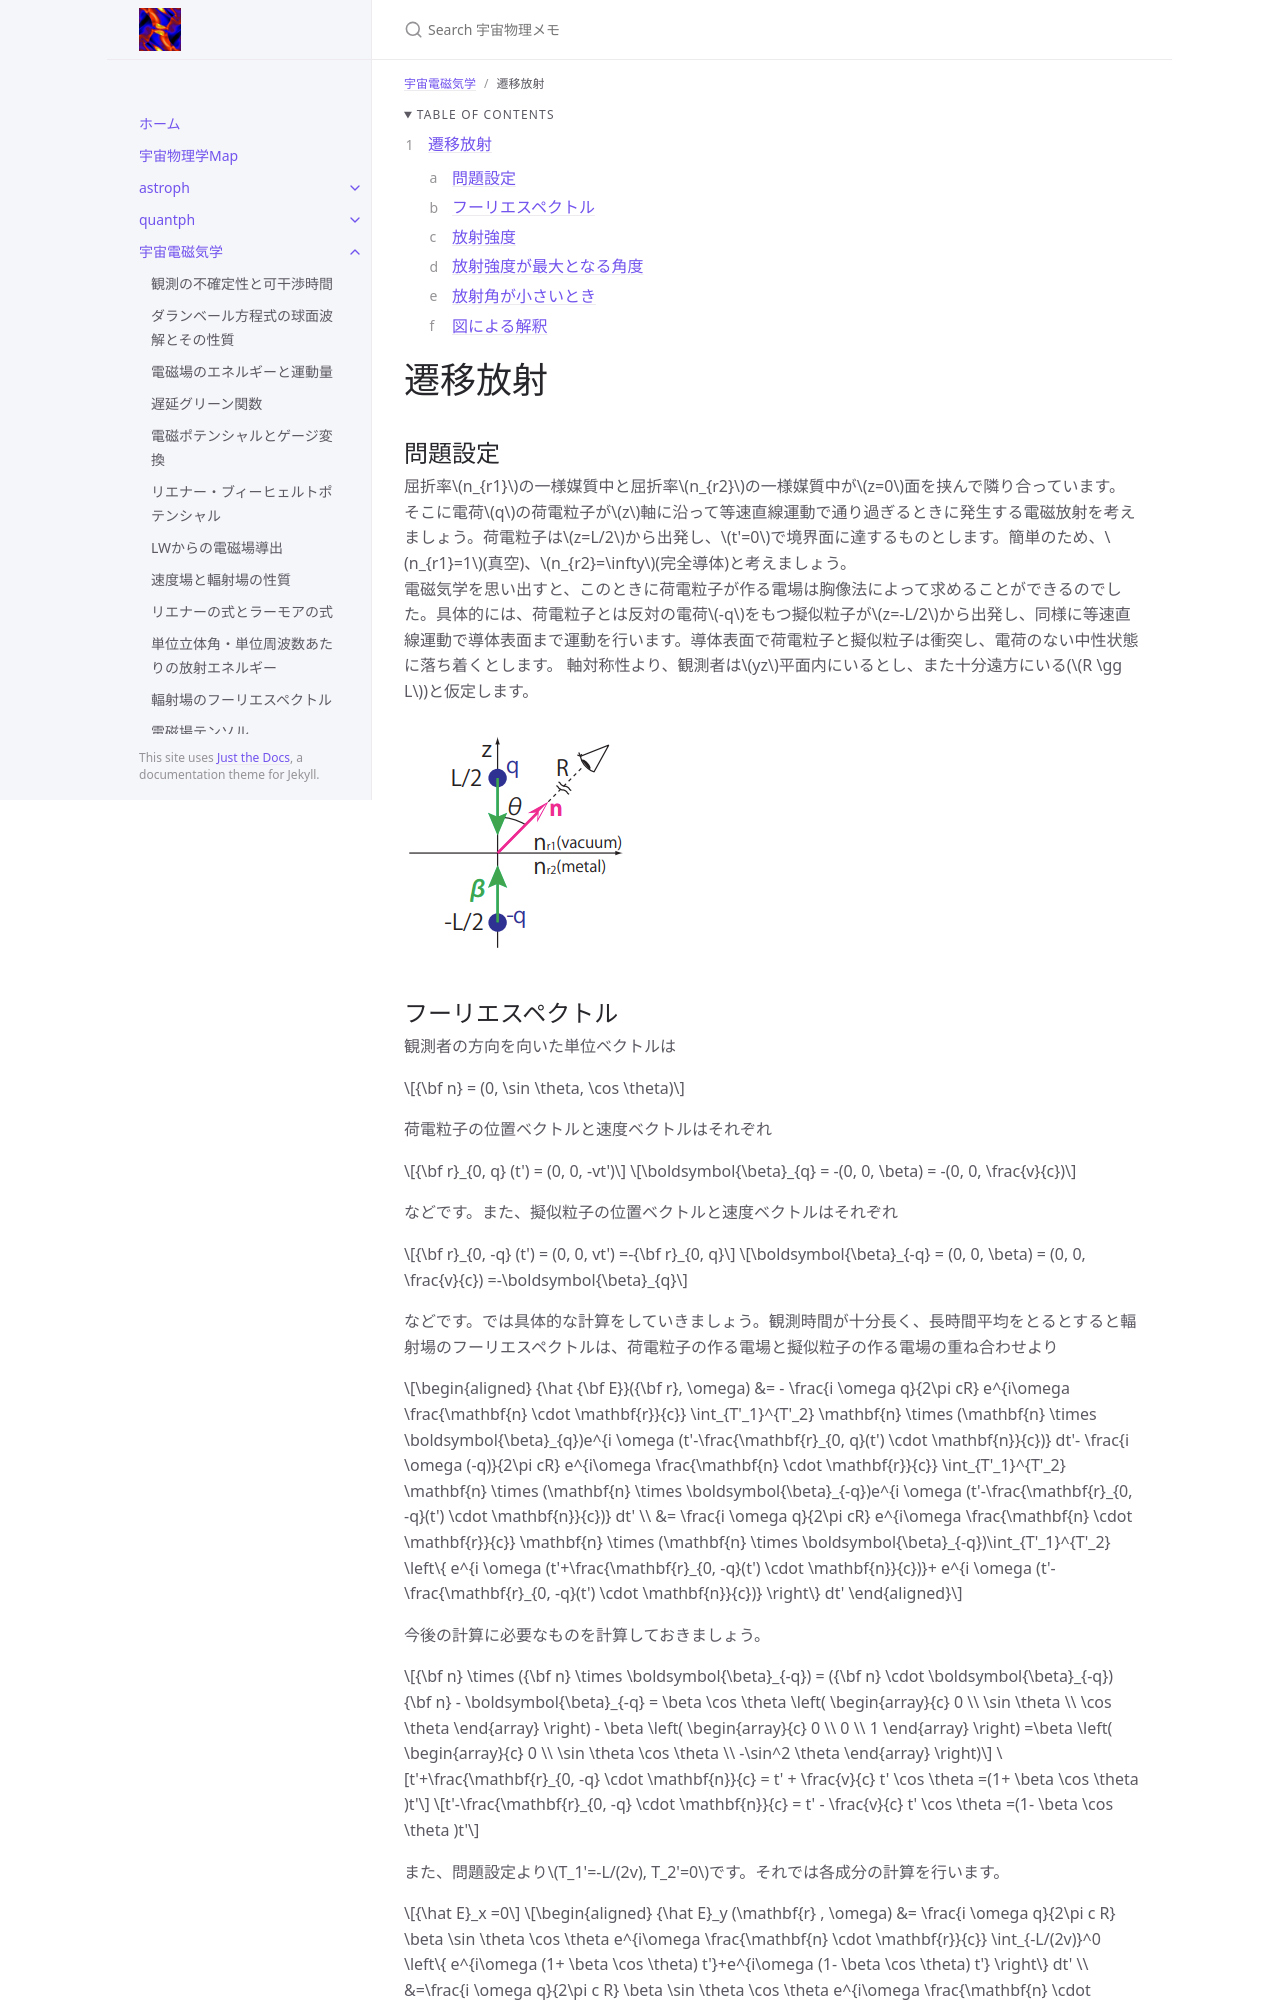

repository: github-nakasho/github-nakasho.github.io · page: astroelec/transition.html · generator: jekyll

---
layout: default
title: 遷移放射
parent: 宇宙電磁気学
math: mathjax3
permalink: /astroelec/transition
nav_order: 29
---

{: .no_toc }

<details open markdown="block">
  <summary>
    Table of contents
  </summary>
  {: .text-delta }
1. TOC
{:toc}
</details>

{% include adsense.html %}

# 遷移放射

## 問題設定

屈折率$$n_{r1}$$の一様媒質中と屈折率$$n_{r2}$$の一様媒質中が$$z=0$$面を挟んで隣り合っています。そこに電荷$$q$$の荷電粒子が$$z$$軸に沿って等速直線運動で通り過ぎるときに発生する電磁放射を考えましょう。荷電粒子は$$z=L/2$$から出発し、$$t'=0$$で境界面に達するものとします。簡単のため、$$n_{r1}=1$$(真空)、$$n_{r2}=\infty$$(完全導体)と考えましょう。  
電磁気学を思い出すと、このときに荷電粒子が作る電場は胸像法によって求めることができるのでした。具体的には、荷電粒子とは反対の電荷$$-q$$をもつ擬似粒子が$$z=-L/2$$から出発し、同様に等速直線運動で導体表面まで運動を行います。導体表面で荷電粒子と擬似粒子は衝突し、電荷のない中性状態に落ち着くとします。
軸対称性より、観測者は$$yz$$平面内にいるとし、また十分遠方にいる($$R \gg L$$)と仮定します。

![座標設定](/assets/images/astroelec/transition_1.png)
